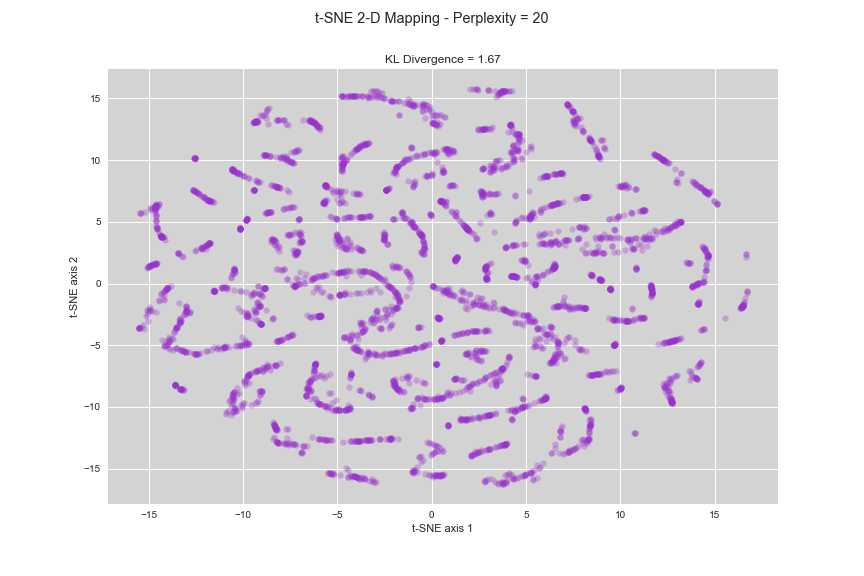

The file beside this chart, header and first rows:
x-tsne, y-tsne, sample_index
13.18, 5.024, 0
13.18, 5.025, 1
13.18, 5.019, 2
13.18, 5.02, 3
11.26, 5.958, 4
13.18, 5.024, 5
13.14, 4.994, 6
13.21, 5.04, 7
11.32, 5.952, 8
12.99, 5.084, 9
13.16, 4.999, 10
13.14, 4.983, 11
13.1, 4.993, 12
13.13, 4.974, 13
11.25, 5.943, 14
11.22, 5.947, 15
11.31, 5.933, 16
12.99, 4.846, 17
11.22, 5.942, 18
12.93, 4.693, 19
13, 4.805, 20
12.88, 4.797, 21
12.84, 4.831, 22
12.88, 4.74, 23
12.88, 4.742, 24
11.19, 5.927, 25
11.15, 5.932, 26
12.78, 4.652, 27
12.76, 4.629, 28
11.23, 5.918, 29
12.69, 4.565, 30
11.07, 5.911, 31
12.66, 4.543, 32
12.3, 4.471, 33
12.61, 4.493, 34
12.51, 4.473, 35
12.59, 4.333, 36
12.52, 4.422, 37
12.47, 4.372, 38
12.49, 4.393, 39
11.14, 2.755, 40
11.14, 5.839, 41
10.98, 5.871, 42
12.34, 4.269, 43
11.42, 3.07, 44
12.23, 4.271, 45
12.15, 4.226, 46
11.9, 4.295, 47
12.27, 4.2, 48
11.68, 3.575, 49
11.8, 4.357, 50
11.67, 3.663, 51
11.64, 3.654, 52
11.58, 3.626, 53
11.88, 3.997, 54
11.53, 3.688, 55
11.48, 3.516, 56
10.58, 5.758, 57
10.62, 5.752, 58
10.59, 5.746, 59
... 4,136 more rows
